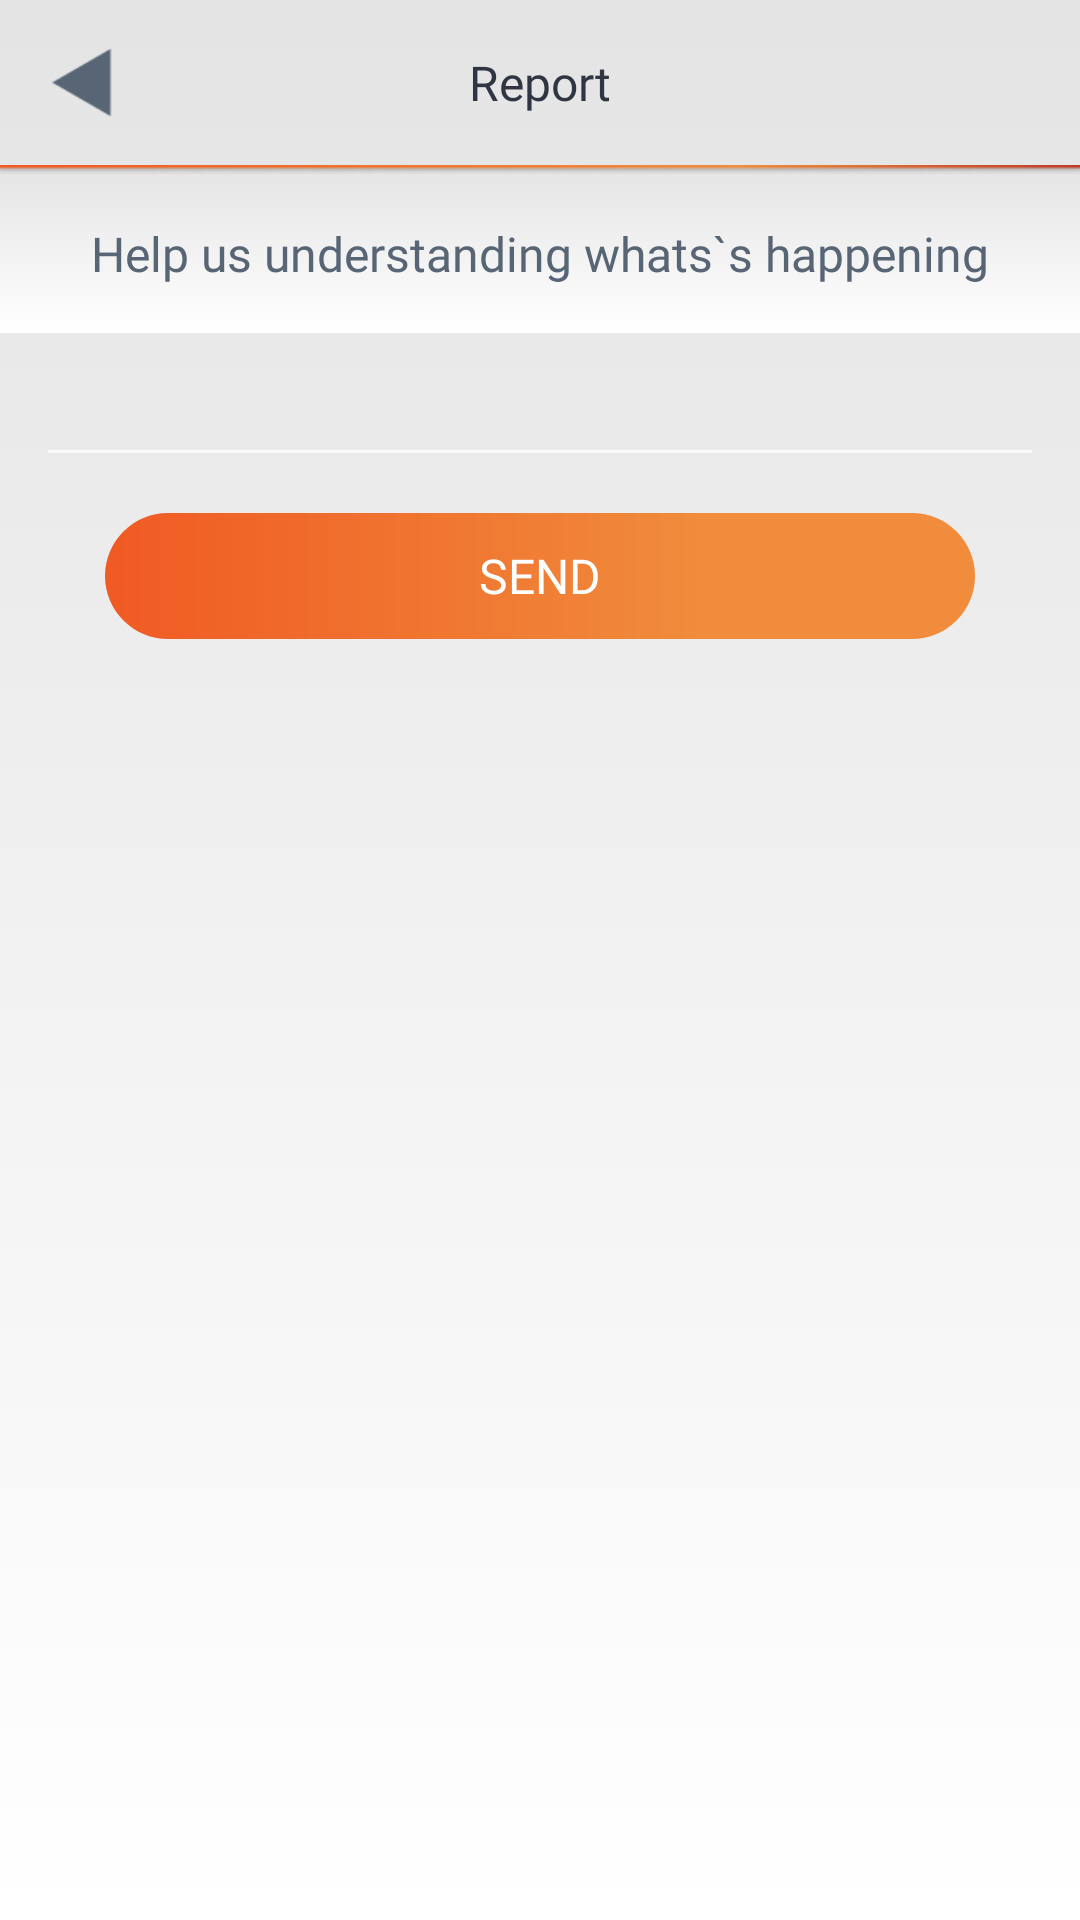

Reconstruct the res/layout file that produces this screen, plus the resources it refers to.
<!-- AndroidManifest.xml: application theme AppTheme -->
<!-- res/layout/activity_report.xml -->
<?xml version="1.0" encoding="utf-8"?>
<android.support.constraint.ConstraintLayout xmlns:android="http://schemas.android.com/apk/res/android"
    xmlns:app="http://schemas.android.com/apk/res-auto"
    xmlns:tools="http://schemas.android.com/tools"
    android:layout_width="match_parent"
    android:layout_height="match_parent"
    android:background="@drawable/bggradient"
    tools:context="com.game.xogame.views.game.ReportActivity">

    <LinearLayout
        android:id="@+id/linearLayout5"
        android:layout_width="match_parent"
        android:layout_height="wrap_content"
        android:orientation="horizontal"
        app:layout_constraintEnd_toEndOf="parent"
        app:layout_constraintStart_toStartOf="parent"
        app:layout_constraintTop_toTopOf="parent"
        tools:ignore="UseCompoundDrawables">


        <ImageView
            android:id="@+id/imageView1"
            android:layout_width="55dp"
            android:layout_height="55dp"
            android:adjustViewBounds="true"
            android:cropToPadding="true"
            android:paddingLeft="16dp"
            android:paddingTop="16dp"
            android:paddingRight="16dp"
            android:paddingBottom="16dp"
            android:src="@drawable/setting_back"
            tools:ignore="ContentDescription" />

        <TextView
            android:id="@+id/textView1"
            android:layout_width="match_parent"
            android:layout_height="55dp"
            android:layout_marginEnd="55dp"
            android:fontFamily="@font/roboto_regular"
            android:gravity="center_vertical"
            android:text="@string/activityReport_report"
            android:textAlignment="center"
            android:textColor="#2F3542"
            android:textSize="16dp" />

    </LinearLayout>

    <LinearLayout
        android:id="@+id/linearLayout6"
        android:layout_width="match_parent"
        android:layout_height="56dp"
        android:background="@drawable/bggradient"
        android:orientation="vertical"
        app:layout_constraintEnd_toEndOf="parent"
        app:layout_constraintStart_toStartOf="parent"
        app:layout_constraintTop_toBottomOf="@+id/linearLayout5">


        <ImageView
            android:id="@+id/imageView3"
            android:layout_width="match_parent"
            android:layout_height="wrap_content"
            android:adjustViewBounds="true"
            android:cropToPadding="true"
            android:scaleType="fitXY"
            android:src="@drawable/profile_line"
            tools:ignore="ContentDescription" />


        <TextView
            android:id="@+id/textView20"
            android:layout_width="match_parent"
            android:layout_height="match_parent"
            android:fontFamily="@font/roboto_regular"
            android:gravity="center_vertical"
            android:text="@string/activityReport_reportDescription"
            android:textAlignment="center"
            android:textColor="#586575"
            android:textSize="16dp" />

        <ImageView
            android:id="@+id/imageView4"
            android:layout_width="match_parent"
            android:layout_height="1dp"
            android:layout_marginTop="44dp"
            android:src="#80586575"
            tools:ignore="ContentDescription" />


    </LinearLayout>

    <LinearLayout
        android:id="@+id/linearLayout7"
        android:layout_width="match_parent"
        android:layout_height="wrap_content"
        android:orientation="vertical"
        app:layout_constraintEnd_toEndOf="parent"
        app:layout_constraintStart_toStartOf="parent"
        app:layout_constraintTop_toBottomOf="@+id/linearLayout6">


        <EditText
            android:id="@+id/editText9"
            android:layout_width="match_parent"
            android:layout_height="wrap_content"
            android:layout_margin="12dp"
            android:ems="10"
            android:inputType="textPersonName"
            android:maxLines="10"
            android:textColor="#586575"
            android:textSize="14dp"
            tools:ignore="Autofill,LabelFor" />

        <Button
            android:id="@+id/imageButton"
            android:layout_width="match_parent"
            android:layout_height="42dp"
            android:layout_gravity="center_horizontal"
            android:layout_marginLeft="35dp"
            android:layout_marginRight="35dp"
            android:background="@drawable/registration_button_view"
            android:fontFamily="@font/roboto_regular"
            android:text="@string/activityReport_push"
            android:textColor="#ffffff"
            android:textSize="16dp" />
    </LinearLayout>
</android.support.constraint.ConstraintLayout>
<!-- resources referenced by this layout -->
<resources>
  <!-- drawable bggradient (drawable) -->
  <?xml version="1.0" encoding="utf-8"?>
  <selector xmlns:android="http://schemas.android.com/apk/res/android">
      <item>
          <shape>
              <gradient
                  android:angle="270"
                  android:startColor="#e4e4e4"
                  android:endColor="#FFFFFF"
                  android:type="linear" />
          </shape>
      </item>
  </selector>
  <!-- drawable profile_line: png bitmap (drawable, 822 bytes) -->
  <!-- drawable registration_button_view (drawable) -->
  <?xml version="1.0" encoding="utf-8"?>
  <vector
  xmlns:android="http://schemas.android.com/apk/res/android"
  xmlns:aapt="http://schemas.android.com/aapt"
  android:width="290dp"
  android:height="42dp"
  android:viewportWidth="290"
  android:viewportHeight="42"
      >
  
  <group>
  
      <clip-path
          android:pathData="M21 0H269C280.598 0 290 9.40202 290 21C290 32.598 280.598 42 269 42H21C9.40202 42 0 32.598 0 21C0 9.40202 9.40202 0 21 0Z"
          />
  
      <group
          android:translateX="0"
          android:translateY="-5.831"
          android:pivotX="145"
          android:pivotY="21"
          android:scaleX="2"
          android:scaleY="23.326"
          >
  
          <path
              android:pathData="M0 0V42H290V0"
              >
  
              <aapt:attr name="android:fillColor">
  
                  <gradient
                      android:type="linear"
                      android:startX="72.5"
                      android:startY="21"
                      android:endX="217.5"
                      android:endY="21"
                      >
  
                      <item
                          android:color="#F05A23"
                          android:offset="0"
                          />
  
                      <item
                          android:color="#F08C3C"
                          android:offset="0.686"
                          />
  
                      <item
                          android:color="#F08C3C"
                          android:offset="1"
                          />
  
                  </gradient>
  
              </aapt:attr>
  
          </path>
  
      </group>
  
  </group>
  
  </vector>
  <!-- drawable setting_back: png bitmap (drawable, 1509 bytes) -->
  <string name="activityReport_push">Send</string>
  <string name="activityReport_report">Report</string>
  <string name="activityReport_reportDescription">Help us understanding whats`s happening</string>
  <style name="AppTheme" parent="Theme.AppCompat.NoActionBar">
      </style>
</resources>
